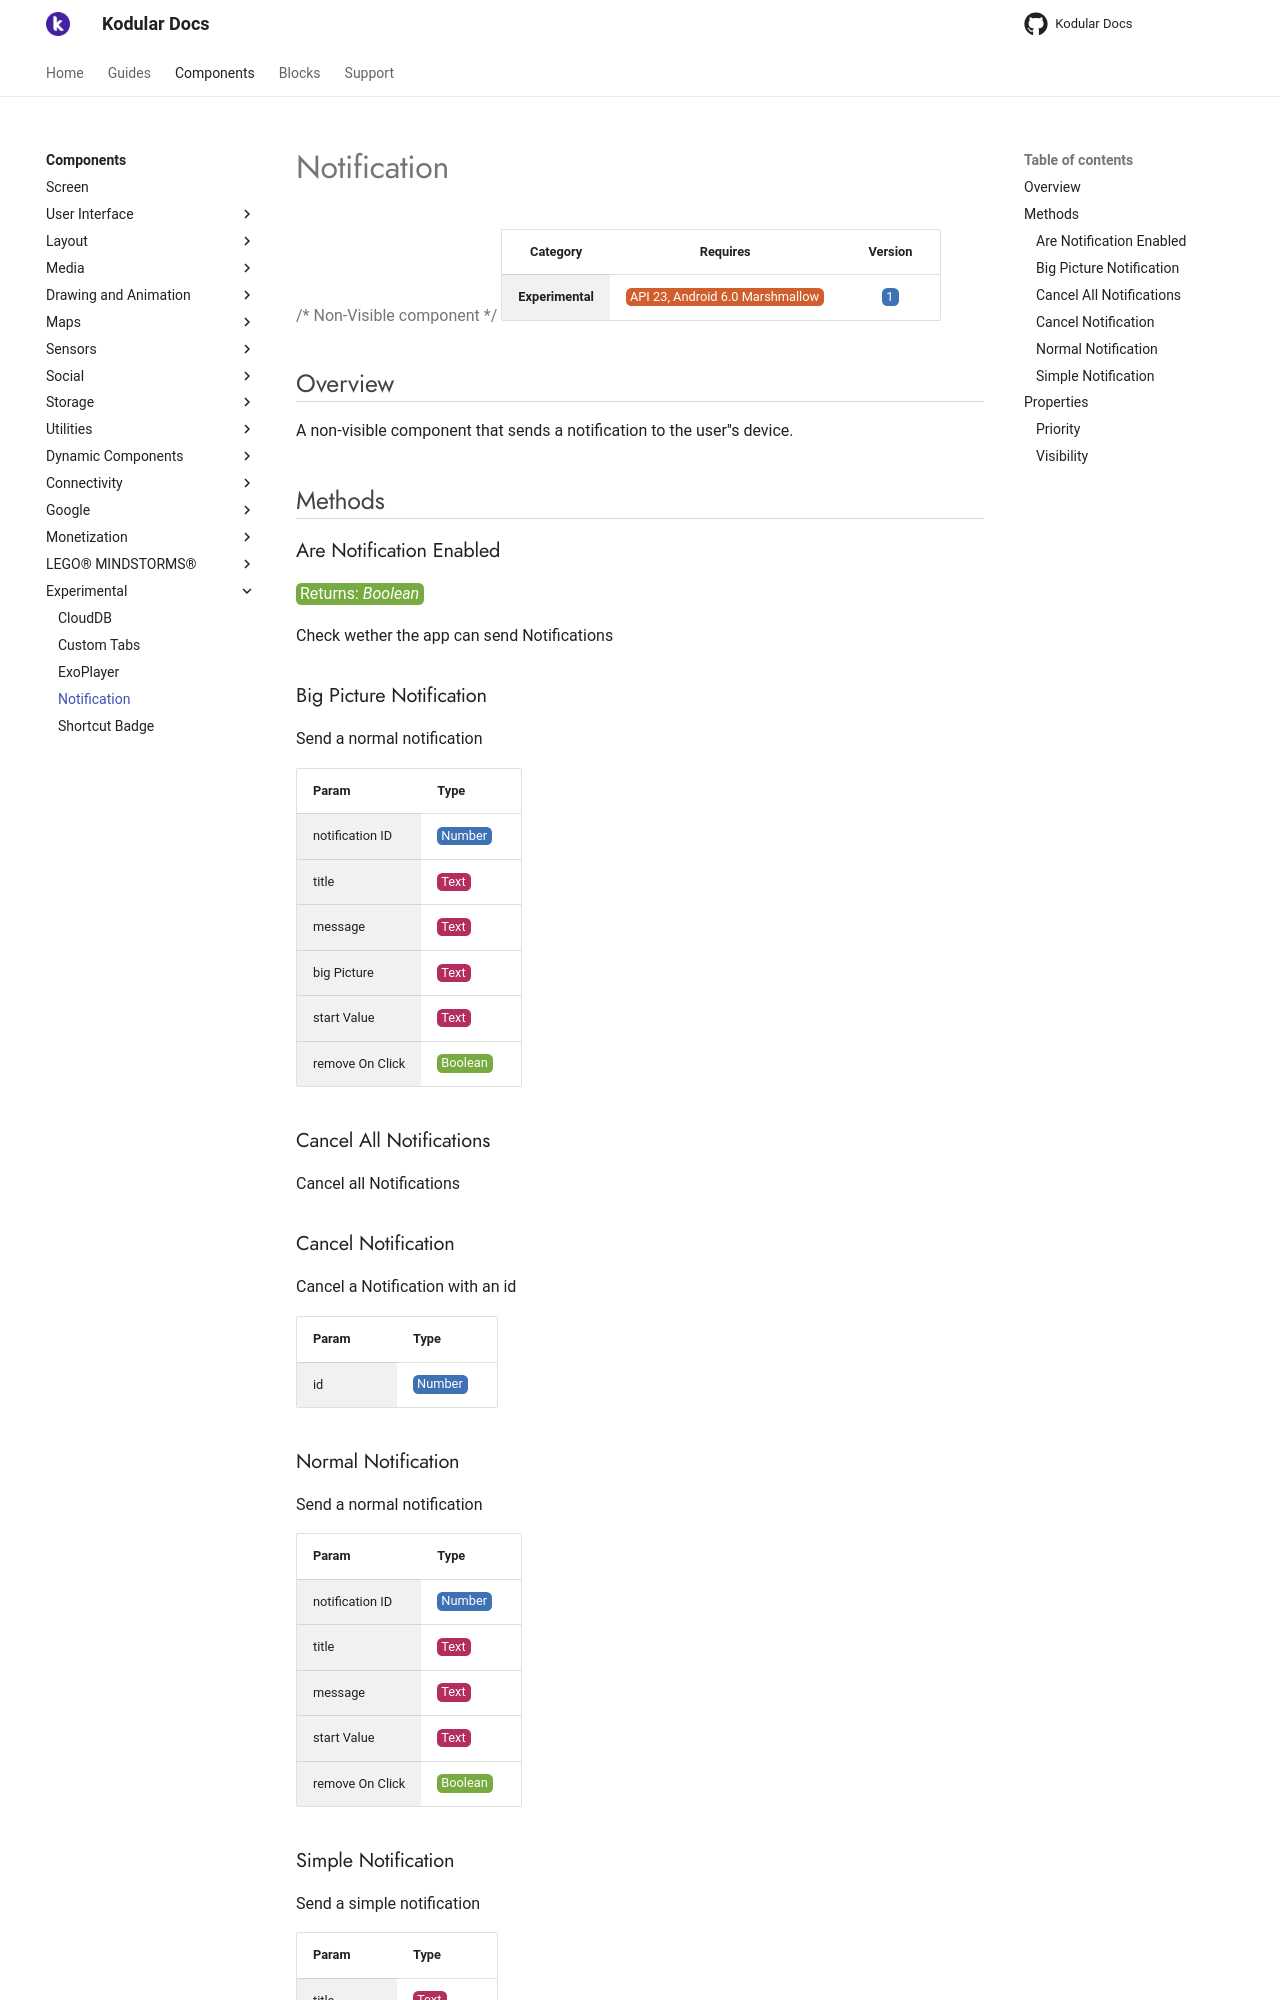

repository: Kodular/Documentation · page: components/experimental/notification/index.html · generator: jekyll

# Notification

{>> Non-Visible component<<}

| Category | Requires | Version |
|:--------:|:-------:|:--------:|
|**Experimental**|<span class="chip chip-any">API 23, Android 6.0 Marshmallow</span>|<span class="chip chip-number">1</span>|

## Overview

A non-visible component that sends a notification to the user''s device.

## Methods

### Are Notification Enabled

<span class="chip chip-boolean">Returns: <i>Boolean</i></span>

Check wether the app can send Notifications

<div class="block" ai2-block="method" not-rendered="true" value="%7B%22componentName%22:%20%22Notification%22,%20%22name%22:%20%22Are%20Notification%20Enabled%22,%20%22output%22:%20true,%20%22param%22:%20%5B%5D%7D"></div>

### Big Picture Notification

Send a normal notification

<div class="block" ai2-block="method" not-rendered="true" value="%7B%22componentName%22:%20%22Notification%22,%20%22name%22:%20%22Big%20Picture%20Notification%22,%20%22output%22:%20false,%20%22param%22:%20%5B%22notification%20ID%22,%20%22title%22,%20%22message%22,%20%22big%20Picture%22,%20%22start%20Value%22,%20%22remove%20On%20Click%22%5D%7D"></div>

| Param | Type |
|--------|------|
|notification ID|<span class="chip chip-number">Number</span>|
|title|<span class="chip chip-text">Text</span>|
|message|<span class="chip chip-text">Text</span>|
|big Picture|<span class="chip chip-text">Text</span>|
|start Value|<span class="chip chip-text">Text</span>|
|remove On Click|<span class="chip chip-boolean">Boolean</span>|

### Cancel All Notifications

Cancel all Notifications

<div class="block" ai2-block="method" not-rendered="true" value="%7B%22componentName%22:%20%22Notification%22,%20%22name%22:%20%22Cancel%20All%20Notifications%22,%20%22output%22:%20false,%20%22param%22:%20%5B%5D%7D"></div>

### Cancel Notification

Cancel a Notification with an id

<div class="block" ai2-block="method" not-rendered="true" value="%7B%22componentName%22:%20%22Notification%22,%20%22name%22:%20%22Cancel%20Notification%22,%20%22output%22:%20false,%20%22param%22:%20%5B%22id%22%5D%7D"></div>

| Param | Type |
|--------|------|
|id|<span class="chip chip-number">Number</span>|

### Normal Notification

Send a normal notification

<div class="block" ai2-block="method" not-rendered="true" value="%7B%22componentName%22:%20%22Notification%22,%20%22name%22:%20%22Normal%20Notification%22,%20%22output%22:%20false,%20%22param%22:%20%5B%22notification%20ID%22,%20%22title%22,%20%22message%22,%20%22start%20Value%22,%20%22remove%20On%20Click%22%5D%7D"></div>

| Param | Type |
|--------|------|
|notification ID|<span class="chip chip-number">Number</span>|
|title|<span class="chip chip-text">Text</span>|
|message|<span class="chip chip-text">Text</span>|
|start Value|<span class="chip chip-text">Text</span>|
|remove On Click|<span class="chip chip-boolean">Boolean</span>|

### Simple Notification

Send a simple notification

<div class="block" ai2-block="method" not-rendered="true" value="%7B%22componentName%22:%20%22Notification%22,%20%22name%22:%20%22Simple%20Notification%22,%20%22output%22:%20false,%20%22param%22:%20%5B%22title%22,%20%22message%22%5D%7D"></div>

| Param | Type |
|--------|------|
|title|<span class="chip chip-text">Text</span>|
|message|<span class="chip chip-text">Text</span>|

## Properties
